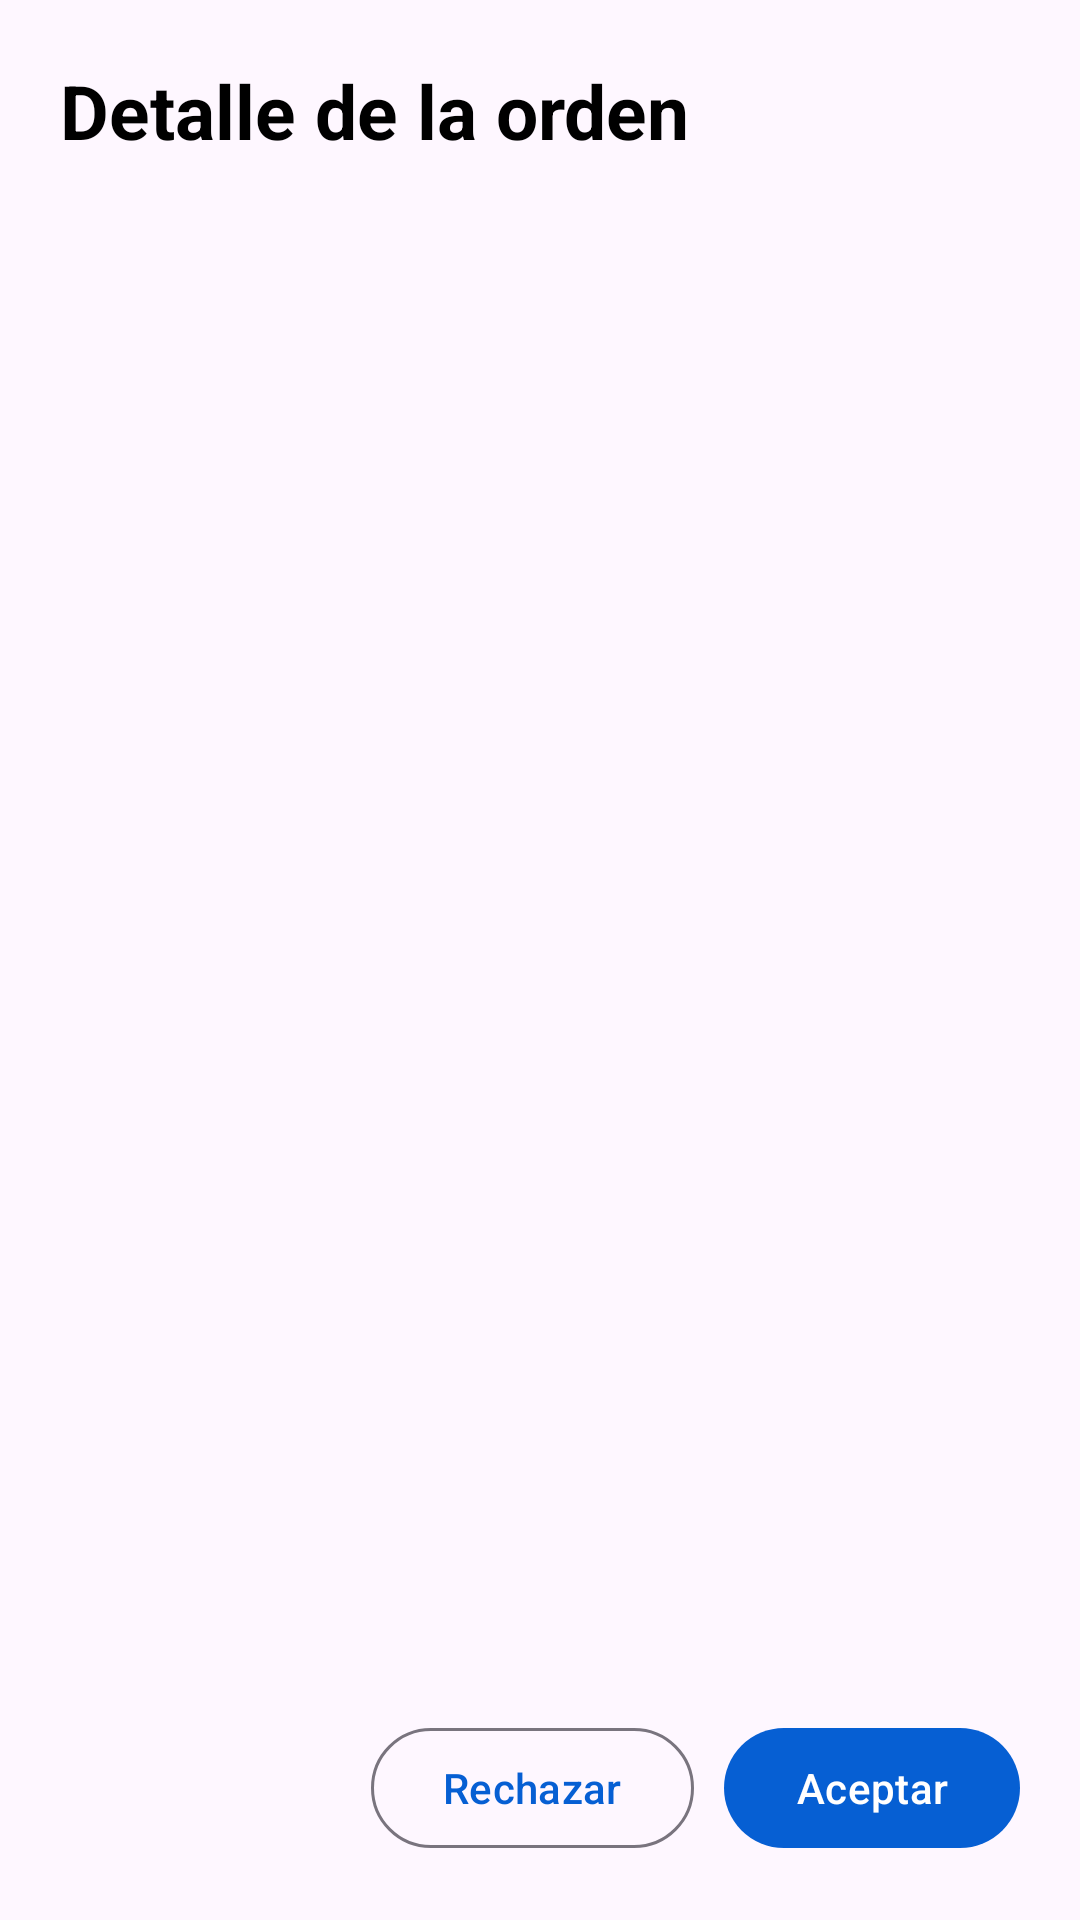

Here is an Android app screen rendered from its layout file. Give the layout XML and the strings, colors and styles it references.
<!-- AndroidManifest.xml: activity theme AppThemeFabricante -->
<!-- res/layout/activity_order_details.xml -->
<?xml version="1.0" encoding="utf-8"?>
<LinearLayout xmlns:android="http://schemas.android.com/apk/res/android"
    xmlns:app="http://schemas.android.com/apk/res-auto"
    xmlns:tools="http://schemas.android.com/tools"
    android:layout_width="match_parent"
    android:layout_height="match_parent"
    android:orientation="vertical"
    android:padding="20dp"
    tools:context=".ui.detailorder.OrderDetailsActivity">

    <TextView
        android:layout_width="match_parent"
        android:layout_height="wrap_content"
        android:text="Detalle de la orden"
        android:textColor="@color/black"
        android:textSize="25sp"
        android:textStyle="bold" />

    <LinearLayout
        android:layout_width="match_parent"
        android:layout_height="wrap_content"
        android:layout_marginTop="15dp"
        android:layout_weight="1">

        <androidx.recyclerview.widget.RecyclerView
            android:id="@+id/rvDetails"
            android:layout_width="match_parent"
            android:layout_height="match_parent" />
    </LinearLayout>

    <LinearLayout
        android:layout_width="match_parent"
        android:layout_height="wrap_content"
        android:gravity="end">

        <Button
            android:id="@+id/btnRechazar"
            style="?attr/materialButtonOutlinedStyle"
            android:layout_width="wrap_content"
            android:layout_height="wrap_content"
            android:layout_marginRight="10dp"
            android:text="Rechazar" />

        <Button
            android:id="@+id/btnAceptar"
            android:layout_width="wrap_content"
            android:layout_height="wrap_content"
            android:text="Aceptar" />

        <Button
            android:id="@+id/btnEntregado"
            android:layout_width="wrap_content"
            android:layout_height="wrap_content"
            android:text="Entregar"
            android:visibility="gone" />
    </LinearLayout>

</LinearLayout>
<!-- resources referenced by this layout -->
<resources>
  <color name="black">#000000</color>
  <style name="AppThemeFabricante" parent="Theme.Material3.Light.NoActionBar">
          
          <item name="colorPrimary">@color/colorPrimary</item>
          <item name="colorPrimaryDark">@color/white</item>
          <item name="android:statusBarColor">?attr/colorPrimary</item>
          <item name="colorAccent">@color/colorAccent</item>
      </style>
  <color name="colorPrimary">#065FD3</color>
  <color name="white">#FFFFFF</color>
  <color name="colorAccent">#2196F3</color>
</resources>
